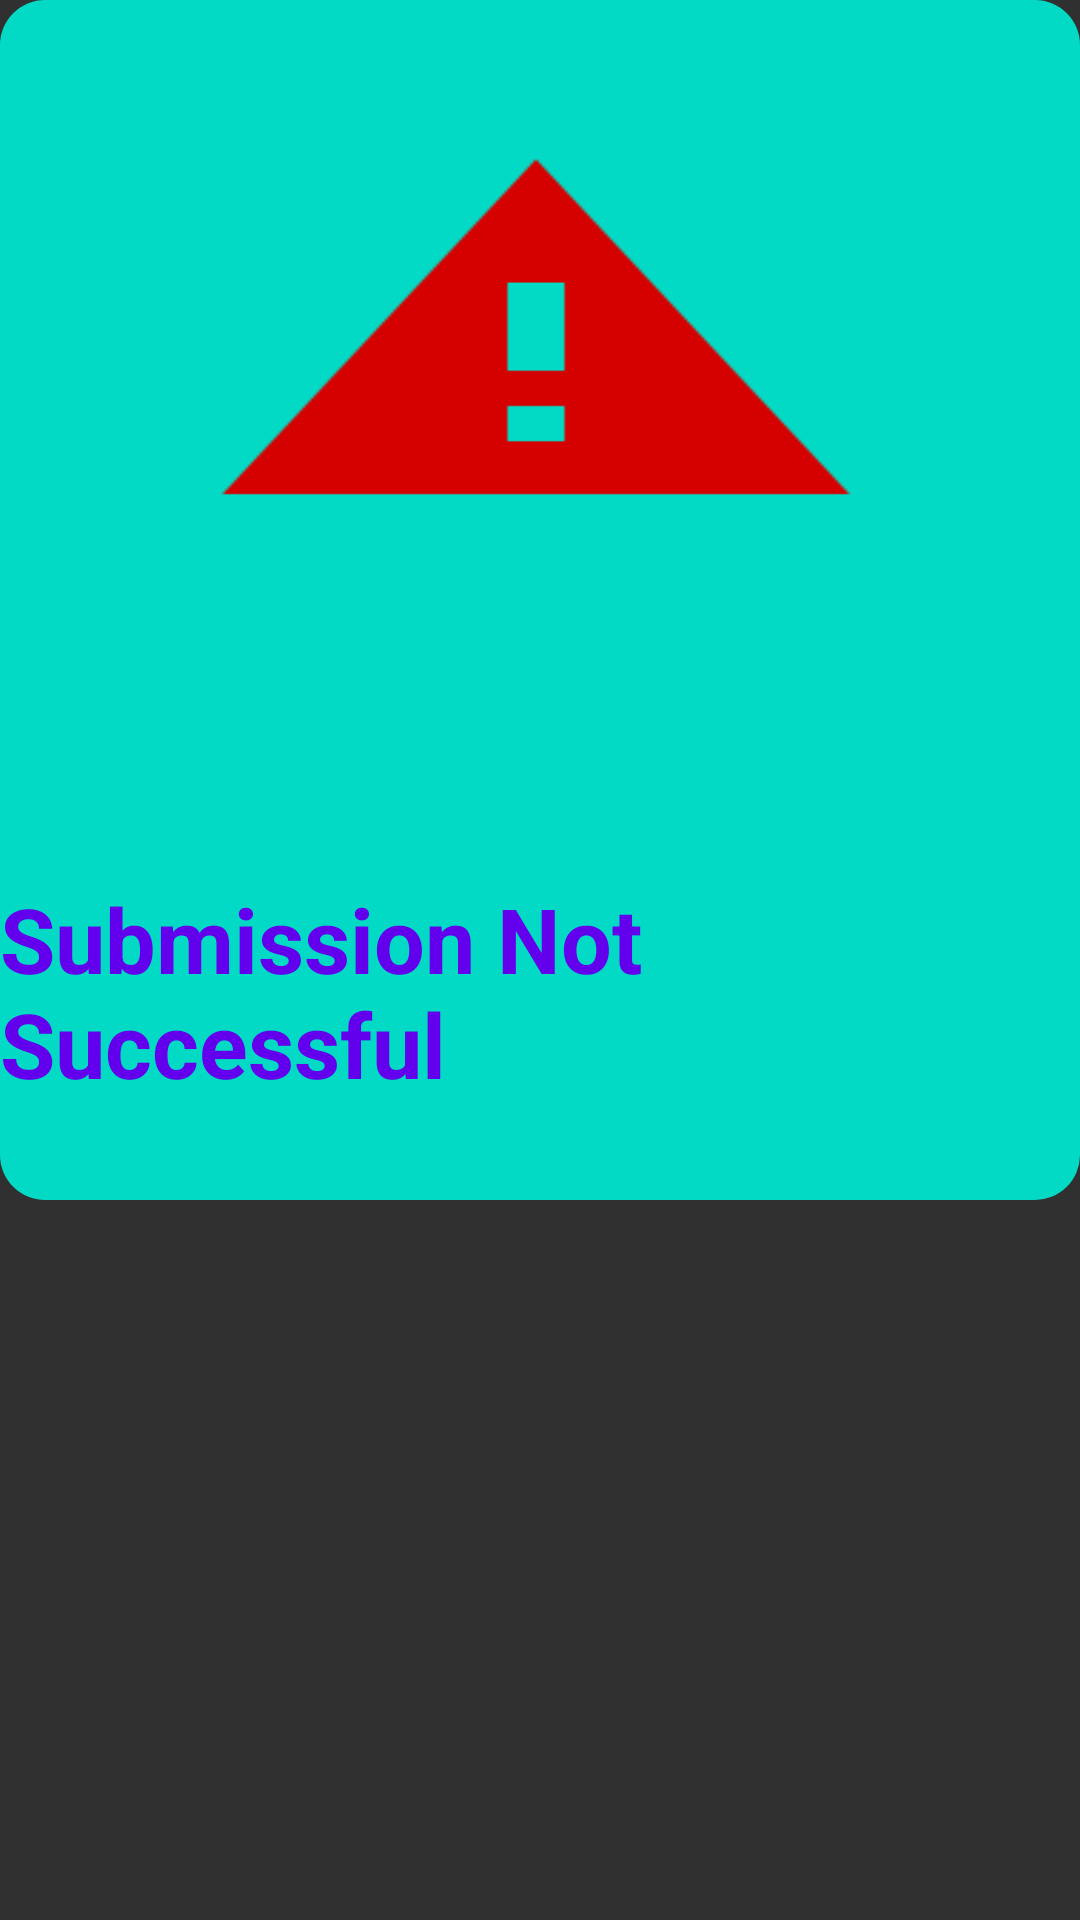

Write the Android layout XML for this screen, with the resource values it uses.
<!-- AndroidManifest.xml: application theme AppTheme -->
<!-- res/layout/submission_failure_dialog.xml -->
<?xml version="1.0" encoding="utf-8"?>
<androidx.constraintlayout.widget.ConstraintLayout xmlns:android="http://schemas.android.com/apk/res/android"
    xmlns:app="http://schemas.android.com/apk/res-auto"
    xmlns:tools="http://schemas.android.com/tools"
    android:layout_width="match_parent"
    android:layout_height="match_parent">

    <ImageView
        android:id="@+id/imageView2"
        android:layout_width="0dp"
        android:layout_height="400dp"
        app:layout_constraintBottom_toBottomOf="parent"
        app:layout_constraintEnd_toEndOf="parent"
        app:layout_constraintHorizontal_bias="0.0"
        app:layout_constraintStart_toStartOf="parent"
        app:layout_constraintTop_toTopOf="parent"
        app:layout_constraintVertical_bias="0.0"
        app:srcCompat="@drawable/confirm_dialog_background" />

    <ImageView
        android:id="@+id/imageView4"
        android:layout_width="228dp"
        android:layout_height="141dp"
        android:layout_marginTop="32dp"
        android:background="@drawable/alert"
        app:layout_constraintBottom_toBottomOf="parent"
        app:layout_constraintEnd_toEndOf="parent"
        app:layout_constraintHorizontal_bias="0.49"
        app:layout_constraintStart_toStartOf="parent"
        app:layout_constraintTop_toTopOf="@+id/imageView2"
        app:layout_constraintVertical_bias="0.02" />

    <TextView
        android:id="@+id/textView3"
        android:layout_width="wrap_content"
        android:layout_height="wrap_content"
        android:layout_marginBottom="32dp"
        android:text="Submission Not  Successful"
        android:textColor="@color/colorPrimary"
        android:textSize="30sp"
        android:textStyle="bold"
        app:layout_constraintBottom_toBottomOf="@+id/imageView2"
        app:layout_constraintEnd_toEndOf="parent"
        app:layout_constraintStart_toStartOf="parent" />

</androidx.constraintlayout.widget.ConstraintLayout>
<!-- resources referenced by this layout -->
<resources>
  <!-- drawable alert: png bitmap (drawable, 2918 bytes) -->
  <!-- drawable confirm_dialog_background (drawable) -->
  <?xml version="1.0" encoding="utf-8"?>
  <selector xmlns:android="http://schemas.android.com/apk/res/android">
  <item>
      <shape>
          <corners android:radius="15dp"/>
          <solid android:color="@color/colorAccent"/>
      </shape>
  </item>
  </selector>
  <style name="AppTheme" parent="Theme.AppCompat.NoActionBar">
          
          <item name="windowNoTitle">true</item>
          <item name="colorPrimary">@color/colorPrimary</item>
          <item name="colorPrimaryDark">@color/colorPrimaryDark</item>
          <item name="colorAccent">@color/colorAccent</item>
      </style>
  <!-- not gathered from this repository: default colours our renderer supplied (Android Studio template values) -->
  <color name="colorPrimary">#FF6200EE</color>
  <color name="colorPrimaryDark">#FF3700B3</color>
  <color name="colorAccent">#FF03DAC5</color>
</resources>
